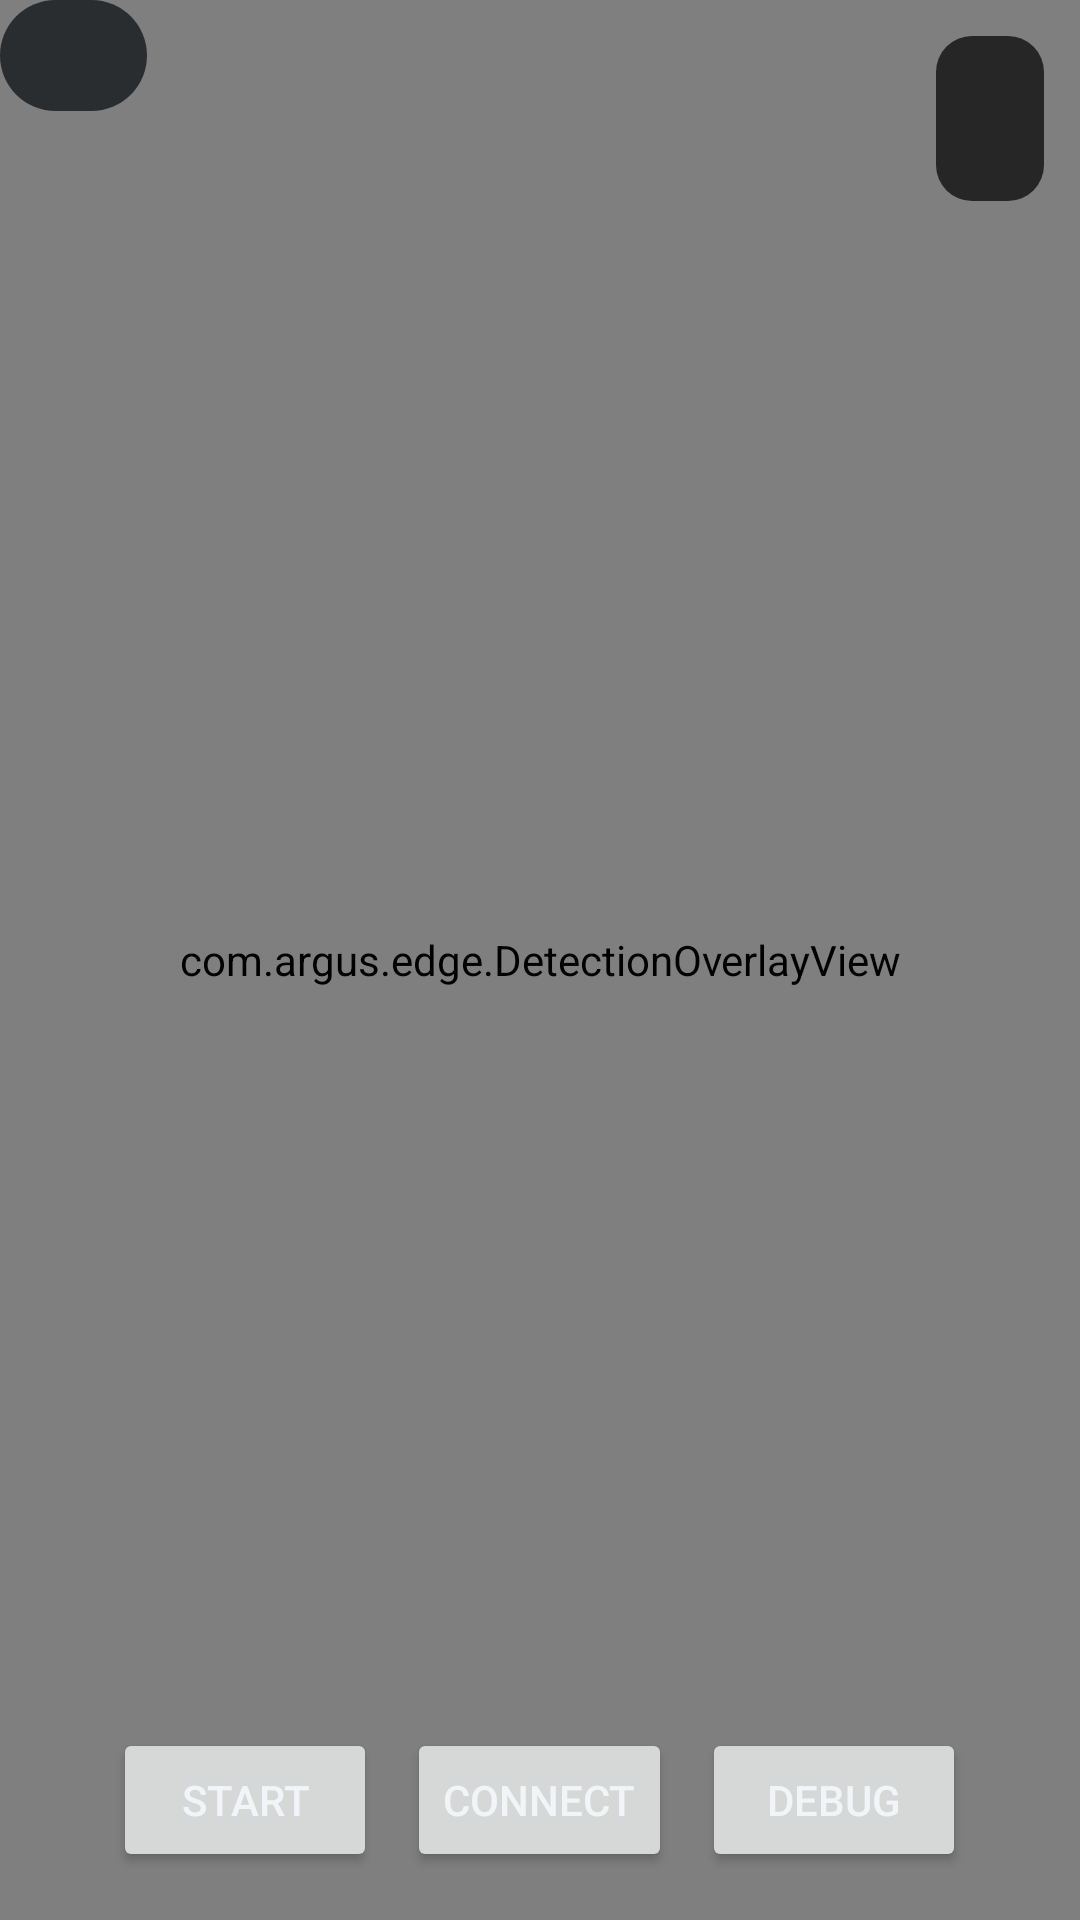

Produce the Android XML layout that renders to this screen, including the resource entries it uses.
<!-- AndroidManifest.xml: application theme Theme.ArgusEdge -->
<!-- res/layout/activity_nursing.xml -->
<?xml version="1.0" encoding="utf-8"?>
<FrameLayout xmlns:android="http://schemas.android.com/apk/res/android"
    android:id="@+id/root"
    android:layout_width="match_parent"
    android:layout_height="match_parent"
    android:background="@color/surface">

    <androidx.camera.view.PreviewView
        android:id="@+id/preview"
        android:layout_width="match_parent"
        android:layout_height="match_parent"/>

    <com.argus.edge.DetectionOverlayView
        android:id="@+id/overlay"
        android:layout_width="match_parent"
        android:layout_height="match_parent"/>

    <LinearLayout
        android:id="@+id/statusChip"
        android:layout_width="wrap_content"
        android:layout_height="wrap_content"
        android:layout_gravity="top|start"
        android:orientation="horizontal"
        android:gravity="center_vertical"
        android:background="@drawable/bg_chip"
        android:paddingStart="14dp"
        android:paddingEnd="16dp"
        android:paddingTop="9dp"
        android:paddingBottom="9dp">

        <View
            android:id="@+id/stateDot"
            android:layout_width="10dp"
            android:layout_height="10dp"
            android:layout_marginEnd="9dp"/>

        <TextView
            android:id="@+id/stateText"
            android:layout_width="wrap_content"
            android:layout_height="wrap_content"
            android:textColor="@color/on_surface"
            android:textSize="14sp"/>
    </LinearLayout>

    
    <TextView
        android:id="@+id/rateReadout"
        android:layout_width="wrap_content"
        android:layout_height="wrap_content"
        android:layout_gravity="top|end"
        android:layout_marginTop="12dp"
        android:layout_marginEnd="12dp"
        android:background="@drawable/bg_panel"
        android:paddingStart="18dp"
        android:paddingEnd="18dp"
        android:paddingTop="10dp"
        android:paddingBottom="10dp"
        android:textColor="@color/on_surface"
        android:textSize="26sp"
        android:fontFamily="monospace"/>

    <TextView
        android:id="@+id/debugPanel"
        android:layout_width="wrap_content"
        android:layout_height="wrap_content"
        android:layout_gravity="center_vertical|start"
        android:background="@drawable/bg_panel"
        android:padding="12dp"
        android:textColor="@color/on_surface_dim"
        android:fontFamily="monospace"
        android:textSize="11sp"
        android:lineSpacingExtra="2dp"
        android:visibility="gone"/>

    <LinearLayout
        android:id="@+id/bottomBar"
        android:layout_width="match_parent"
        android:layout_height="wrap_content"
        android:layout_gravity="bottom"
        android:orientation="horizontal"
        android:gravity="center"
        android:padding="16dp">

        <Button
            android:id="@+id/toggle"
            android:layout_width="wrap_content"
            android:layout_height="wrap_content"
            android:layout_marginEnd="10dp"
            android:text="@string/nursing_start"/>

        <Button
            android:id="@+id/connect"
            android:layout_width="wrap_content"
            android:layout_height="wrap_content"
            android:layout_marginEnd="10dp"
            android:text="@string/nursing_connect"/>

        <Button
            android:id="@+id/debug"
            android:layout_width="wrap_content"
            android:layout_height="wrap_content"
            android:text="@string/nursing_debug"/>
    </LinearLayout>
</FrameLayout>
<!-- resources referenced by this layout -->
<resources>
  <color name="on_surface">#F2F5F7</color>
  <color name="on_surface_dim">#96A0A8</color>
  <color name="surface">#0E1113</color>
  <!-- drawable bg_chip (drawable) -->
  <?xml version="1.0" encoding="utf-8"?>
  <shape xmlns:android="http://schemas.android.com/apk/res/android" android:shape="rectangle">
      <solid android:color="@color/surface_raised"/>
      <corners android:radius="20dp"/>
  </shape>
  <!-- drawable bg_panel (drawable) -->
  <?xml version="1.0" encoding="utf-8"?>
  <shape xmlns:android="http://schemas.android.com/apk/res/android" android:shape="rectangle">
      <solid android:color="@color/scrim"/>
      <corners android:radius="12dp"/>
  </shape>
  <string name="nursing_connect">Connect</string>
  <string name="nursing_debug">Debug</string>
  <string name="nursing_start">Start</string>
  <style name="Theme.ArgusEdge" parent="Theme.AppCompat.DayNight.NoActionBar">
          <item name="colorPrimary">@color/live</item>
          <item name="colorPrimaryDark">@color/surface</item>
          <item name="colorAccent">@color/attention</item>
          <item name="android:windowBackground">@color/surface</item>
          <item name="android:textColorPrimary">@color/on_surface</item>
          <item name="android:textColorSecondary">@color/on_surface_dim</item>
      </style>
  <color name="surface_raised">#CC161A1D</color>
  <color name="scrim">#B3000000</color>
  <color name="live">#3DDC97</color>
  <color name="attention">#FFBE3D</color>
</resources>
